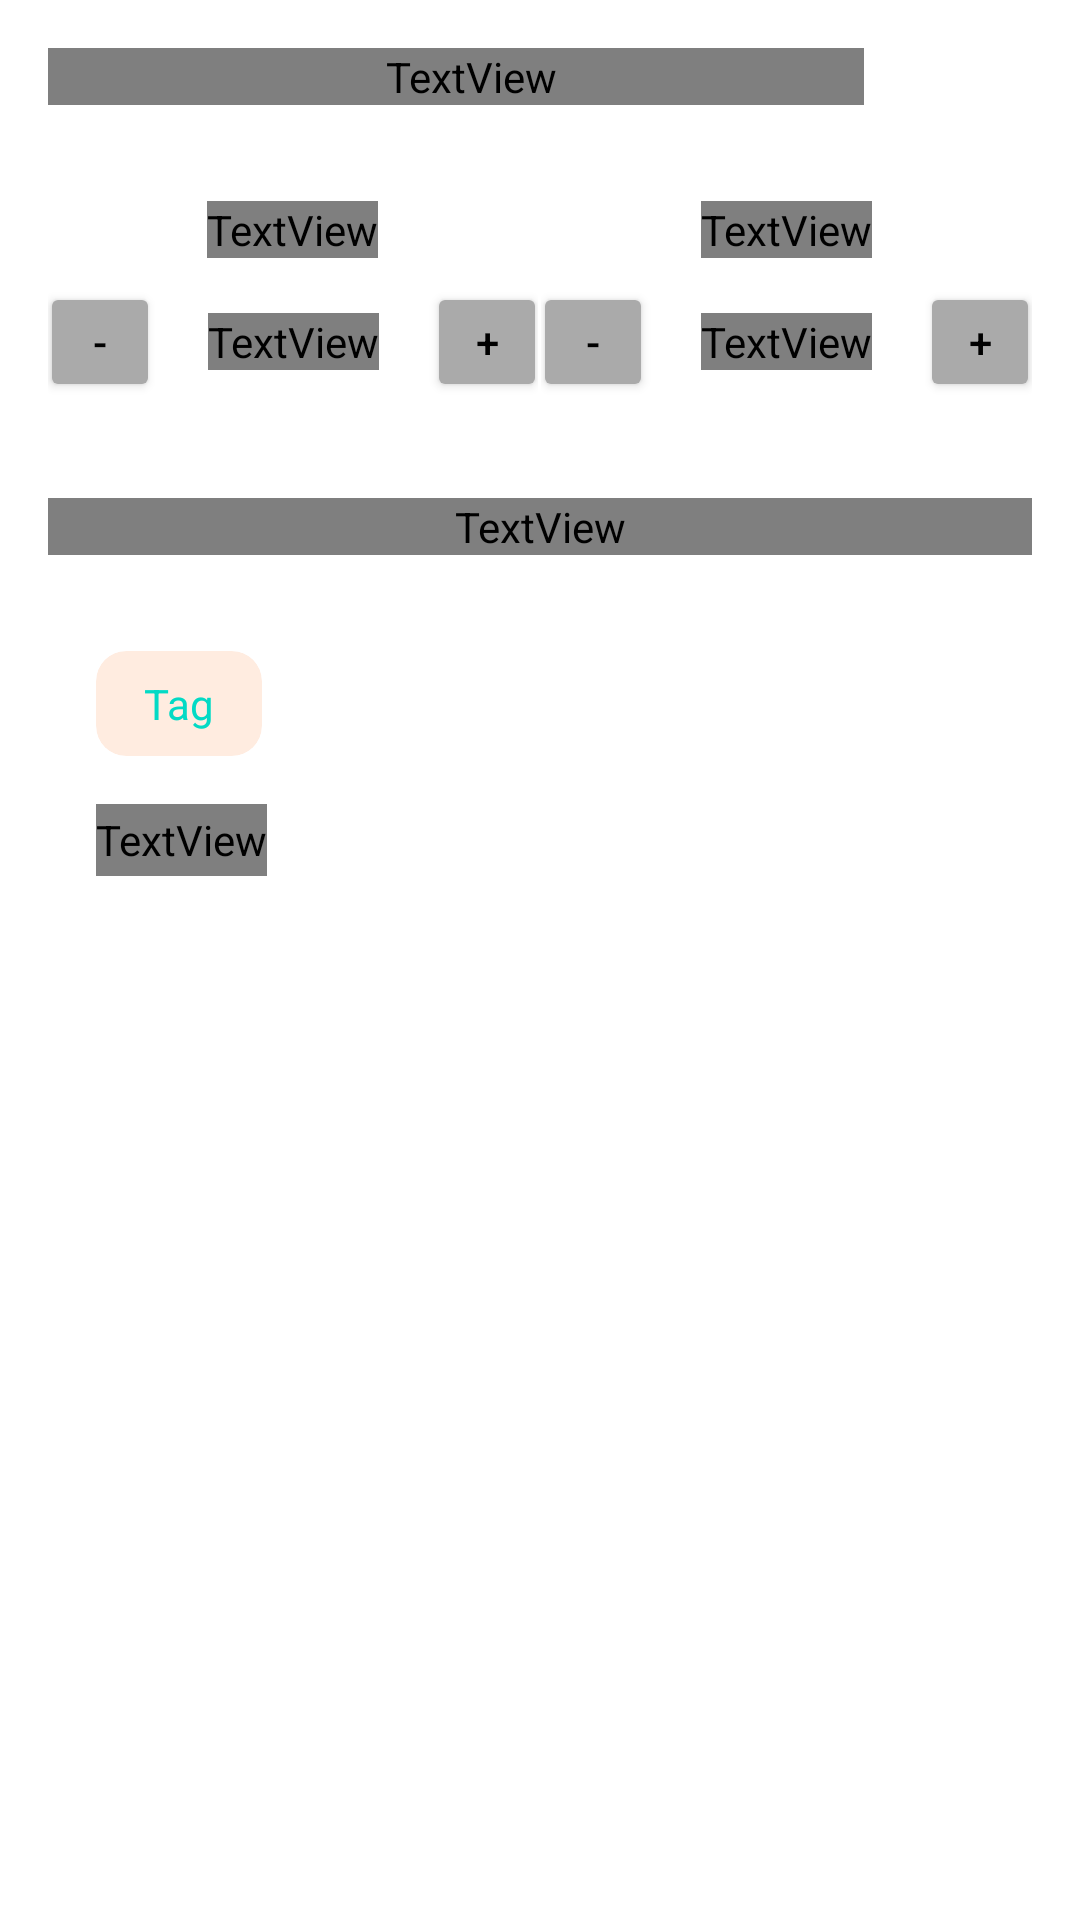

Layout XML and referenced resources for this Android screen:
<!-- AndroidManifest.xml: application theme AppTheme -->
<!-- res/layout/layout_habit_bottom_sheet.xml -->
<?xml version="1.0" encoding="utf-8"?>
<RelativeLayout xmlns:android="http://schemas.android.com/apk/res/android"
    xmlns:app="http://schemas.android.com/apk/res-auto"
    android:layout_width="match_parent"
    android:layout_height="wrap_content"
    android:clipToPadding="true"
    android:clipChildren="true"
    android:background="@drawable/bottom_sheet"
    android:orientation="vertical">


    <FrameLayout
        android:id="@+id/frameSelectedImage"
        android:layout_width="match_parent"
        android:layout_height="wrap_content"
        android:clipChildren="true"
        android:clipToPadding="true"
        android:visibility="gone"
        app:layout_constraintEnd_toEndOf="parent"
        app:layout_constraintStart_toStartOf="parent"
        app:layout_constraintTop_toTopOf="parent">

        
        <ImageView
            android:id="@+id/ivBlurredBackground"
            android:layout_width="match_parent"
            android:layout_height="200dp"
            android:adjustViewBounds="true"
            android:background="@android:color/transparent"
            android:cropToPadding="true"
            android:scaleType="centerCrop" />

        
        <ImageView
            android:id="@+id/ivSelectedImage"
            android:layout_width="match_parent"
            android:layout_height="200dp"
            android:adjustViewBounds="true"
            android:background="@android:color/transparent"
            android:cropToPadding="true"
            android:scaleType="fitCenter" />
        "/>

    </FrameLayout>

    <TextView
        android:id="@+id/tvHabitName"
        android:layout_width="wrap_content"
        android:layout_height="wrap_content"
        android:layout_below="@id/frameSelectedImage"
        android:layout_alignParentStart="true"
        android:layout_margin="16dp"
        android:layout_toStartOf="@+id/iconButtons"
        android:paddingLeft="10dp"
        android:text="Text my ex"
        android:textColor="?attr/colorOnSurface1"
        android:textSize="15sp" />

    
    <LinearLayout
        android:id="@+id/iconButtons"
        android:layout_width="wrap_content"
        android:layout_height="wrap_content"
        android:layout_alignTop="@id/tvHabitName"
        android:layout_alignParentEnd="true"
        android:layout_marginEnd="16dp"
        android:orientation="horizontal">

        

        
        <ImageButton
            android:id="@+id/btnDelete"
            android:layout_width="wrap_content"
            android:layout_height="wrap_content"
            android:layout_marginStart="16dp"
            android:background="@android:color/transparent"
            android:src="@drawable/trash" />
    </LinearLayout>

    
    <LinearLayout
        android:id="@+id/counterLayout"
        android:layout_width="match_parent"
        android:layout_height="wrap_content"
        android:layout_below="@+id/tvHabitName"
        android:layout_margin="16dp"
        android:layout_marginBottom="16dp"
        android:gravity="center"
        android:orientation="horizontal">

        
        <LinearLayout
            android:layout_width="0dp"
            android:layout_height="wrap_content"
            android:layout_weight="1"
            android:gravity="center"
            android:orientation="vertical">

            <TextView
                android:layout_width="wrap_content"
                android:layout_height="wrap_content"
                android:layout_gravity="center"
                android:text="@string/avoided"
                android:textColor="?attr/colorOnSurface2"
                android:textSize="16sp" />

            <LinearLayout
                android:layout_width="wrap_content"
                android:layout_height="wrap_content"
                android:layout_marginTop="8dp"
                android:gravity="center"
                android:orientation="horizontal">

                <Button
                    android:id="@+id/btnDecAvoidedCount"
                    android:layout_width="40dp"
                    android:layout_height="40dp"
                    android:backgroundTint="@android:color/darker_gray"
                    android:text="-"
                    android:textColor="?attr/colorOnSurface" />

                <TextView
                    android:id="@+id/tvAvoidedCount"
                    android:layout_width="wrap_content"
                    android:layout_height="wrap_content"
                    android:layout_marginStart="16dp"
                    android:layout_marginEnd="16dp"
                    android:text="0"
                    android:textColor="?attr/colorOnSurface1"
                    android:textSize="18sp" />

                <Button
                    android:id="@+id/btnIncrAvoidedCount"
                    android:layout_width="40dp"
                    android:layout_height="40dp"
                    android:backgroundTint="@android:color/darker_gray"
                    android:text="+"
                    android:textColor="?attr/colorOnSurface" />
            </LinearLayout>
        </LinearLayout>

        
        <View
            android:layout_width="1dp"
            android:layout_height="match_parent"
            android:background="?attr/colorSurfaceVariant" />

        
        <LinearLayout
            android:layout_width="0dp"
            android:layout_height="wrap_content"
            android:layout_weight="1"
            android:gravity="center"
            android:orientation="vertical">

            <TextView
                android:layout_width="wrap_content"
                android:layout_height="wrap_content"
                android:layout_gravity="center"
                android:text="@string/done"
                android:textColor="?attr/colorOnSurface2"
                android:textSize="16sp" />

            <LinearLayout
                android:layout_width="wrap_content"
                android:layout_height="wrap_content"
                android:layout_marginTop="8dp"
                android:gravity="center"
                android:orientation="horizontal">

                <Button
                    android:id="@+id/btnDecDoneCount"
                    android:layout_width="40dp"
                    android:layout_height="40dp"
                    android:backgroundTint="@android:color/darker_gray"
                    android:text="-"
                    android:textColor="?attr/colorOnSurface" />

                <TextView
                    android:id="@+id/tvDoneCount"
                    android:layout_width="wrap_content"
                    android:layout_height="wrap_content"
                    android:layout_marginStart="16dp"
                    android:layout_marginEnd="16dp"

                    android:text="0"
                    android:textColor="?attr/colorOnSurface1"
                    android:textSize="18sp" />

                <Button
                    android:id="@+id/btnIncDoneCount"
                    android:layout_width="40dp"
                    android:layout_height="40dp"
                    android:backgroundTint="@android:color/darker_gray"
                    android:text="+"
                    android:textColor="?attr/colorOnSurface" />
            </LinearLayout>
        </LinearLayout>

    </LinearLayout>

    
    <TextView
        android:id="@+id/tvHabitDescription"
        android:layout_width="match_parent"
        android:layout_height="wrap_content"
        android:layout_below="@+id/counterLayout"
        android:layout_margin="16dp"
        android:text="Lorem ipsum dolor sit amet, consectetur adipiscing elit. Morbi arcu libero, congue id rhoncus vel, ultricies ac diam."
        android:textColor="?attr/colorOnSurface1"
        android:textSize="14sp" />

    
    <ImageButton
        android:id="@+id/btnLabel"
        android:layout_width="wrap_content"
        android:layout_height="wrap_content"
        android:layout_alignTop="@+id/cvLabel"
        android:layout_alignBottom="@id/cvLabel"
        android:layout_gravity="center_horizontal"
        android:layout_marginStart="16dp"
        android:background="@android:color/transparent"
        android:src="@drawable/frame__6_" />

    <androidx.cardview.widget.CardView
        android:id="@+id/cvLabel"
        android:layout_width="wrap_content"
        android:layout_height="wrap_content"
        android:layout_below="@id/tvHabitDescription"
        android:layout_marginStart="16dp"
        android:layout_marginTop="16dp"
        android:layout_marginEnd="16dp"
        android:layout_toEndOf="@id/btnLabel"
        app:cardBackgroundColor="#1fff6701"
        app:cardCornerRadius="10dp"
        app:cardElevation="0dp">

        <TextView
            android:id="@+id/tvLabel"
            android:layout_width="wrap_content"
            android:layout_height="wrap_content"
            android:layout_gravity="center"
            android:paddingStart="16dp"
            android:paddingTop="8dp"
            android:paddingEnd="16dp"
            android:paddingBottom="8dp"
            android:text="Tag"
            android:textColor="?attr/colorAccent"
            android:textSize="14sp" />
    </androidx.cardview.widget.CardView>

    <TextView
        android:id="@+id/tvNotification"
        android:layout_width="wrap_content"
        android:layout_height="wrap_content"
        android:layout_alignTop="@+id/btnNotification"
        android:layout_alignBottom="@id/btnNotification"
        android:layout_marginStart="16dp"
        android:layout_toEndOf="@id/btnLabel"
        android:gravity="center"
        android:text="@string/add_daily_notification"
        android:textColor="?attr/colorOnSurface1" />

    <ImageButton
        android:id="@+id/btnNotification"
        android:layout_width="wrap_content"
        android:layout_height="wrap_content"
        android:layout_below="@+id/cvLabel"
        android:layout_gravity="center_horizontal"
        android:layout_margin="16dp"
        android:background="@android:color/transparent"
        android:src="@drawable/bell" />

</RelativeLayout>
<!-- resources referenced by this layout -->
<resources>
  <!-- drawable bell (drawable) -->
  <vector xmlns:android="http://schemas.android.com/apk/res/android"
      android:width="24dp"
      android:height="24dp"
      android:viewportWidth="24"
      android:viewportHeight="24">
    <path
        android:pathData="M18,8C18,6.409 17.368,4.883 16.243,3.757C15.117,2.632 13.591,2 12,2C10.409,2 8.883,2.632 7.757,3.757C6.632,4.883 6,6.409 6,8C6,15 3,17 3,17H21C21,17 18,15 18,8Z"
        android:strokeLineJoin="round"
        android:strokeWidth="1.5"
        android:fillColor="#00000000"
        android:strokeColor="?attr/colorOnBackground2"
        android:strokeLineCap="round"/>
    <path
        android:pathData="M13.73,21C13.554,21.303 13.302,21.555 12.998,21.729C12.695,21.904 12.35,21.997 12,21.997C11.65,21.997 11.305,21.904 11.002,21.729C10.698,21.555 10.446,21.303 10.27,21"
        android:strokeLineJoin="round"
        android:strokeWidth="1.5"
        android:fillColor="#00000000"
        android:strokeColor="?attr/colorOnBackground2"
        android:strokeLineCap="round"/>
  </vector>
  <!-- drawable bottom_sheet (drawable) -->
  <?xml version="1.0" encoding="utf-8"?>
  <shape xmlns:android="http://schemas.android.com/apk/res/android"
      android:shape="rectangle">
      <solid android:color="?attr/colorSurface"/>
      <corners
          android:topLeftRadius="20dp"
          android:topRightRadius="20dp"
          />
  </shape>
  <string name="add_daily_notification">أضف إشعارًا يوميًا</string>
  <string name="avoided">Avoided</string>
  <string name="done">Done</string>
  <style name="AppTheme" parent="Theme.AppCompat.Light.NoActionBar">
          
          <item name="android:windowDisablePreview">true</item>
          <item name="colorPrimary">@color/colorPrimary</item>
          <item name="colorPrimaryDark">@color/colorPrimaryDark</item>
          <item name="colorAccent">@color/colorAccent</item>
          <item name="android:windowBackground">@drawable/mygradient</item>
          <item name="toolbarStyle">@style/Widget.Toolbar</item>
          <item name="android:statusBarColor">#00000000</item>
      </style>
  <color name="colorPrimary">#FFAF01</color>
  <color name="colorPrimaryDark">#3700B3</color>
  <color name="colorAccent">#FFAF01</color>
  <!-- drawable mygradient (drawable) -->
  <?xml version="1.0" encoding="utf-8"?>
  <shape xmlns:android="http://schemas.android.com/apk/res/android"
      android:shape="rectangle"
      android:useLevel="false">
      <corners android:bottomRightRadius="10dp"
          android:bottomLeftRadius="10dp"
          android:topRightRadius="10dp"
          android:topLeftRadius="10dp"/>
      <gradient
          android:angle="180"
          android:type="linear"
          android:endColor="?attr/colorTopBarContainerGradStart"
  
          android:startColor="?attr/colorTopBarContainerGradEnd"
          />
  </shape>
  <style name="Widget.Toolbar" parent="Widget.MaterialComponents.Toolbar">
          <item name="android:background">?attr/colorPrimary</item>
          <item name="titleTextColor">?attr/colorOnPrimary</item>
          <item name="navigationIconTint">?attr/colorOnPrimary</item>
          <item name="iconTint">?attr/colorOnPrimary</item>
      </style>
</resources>
